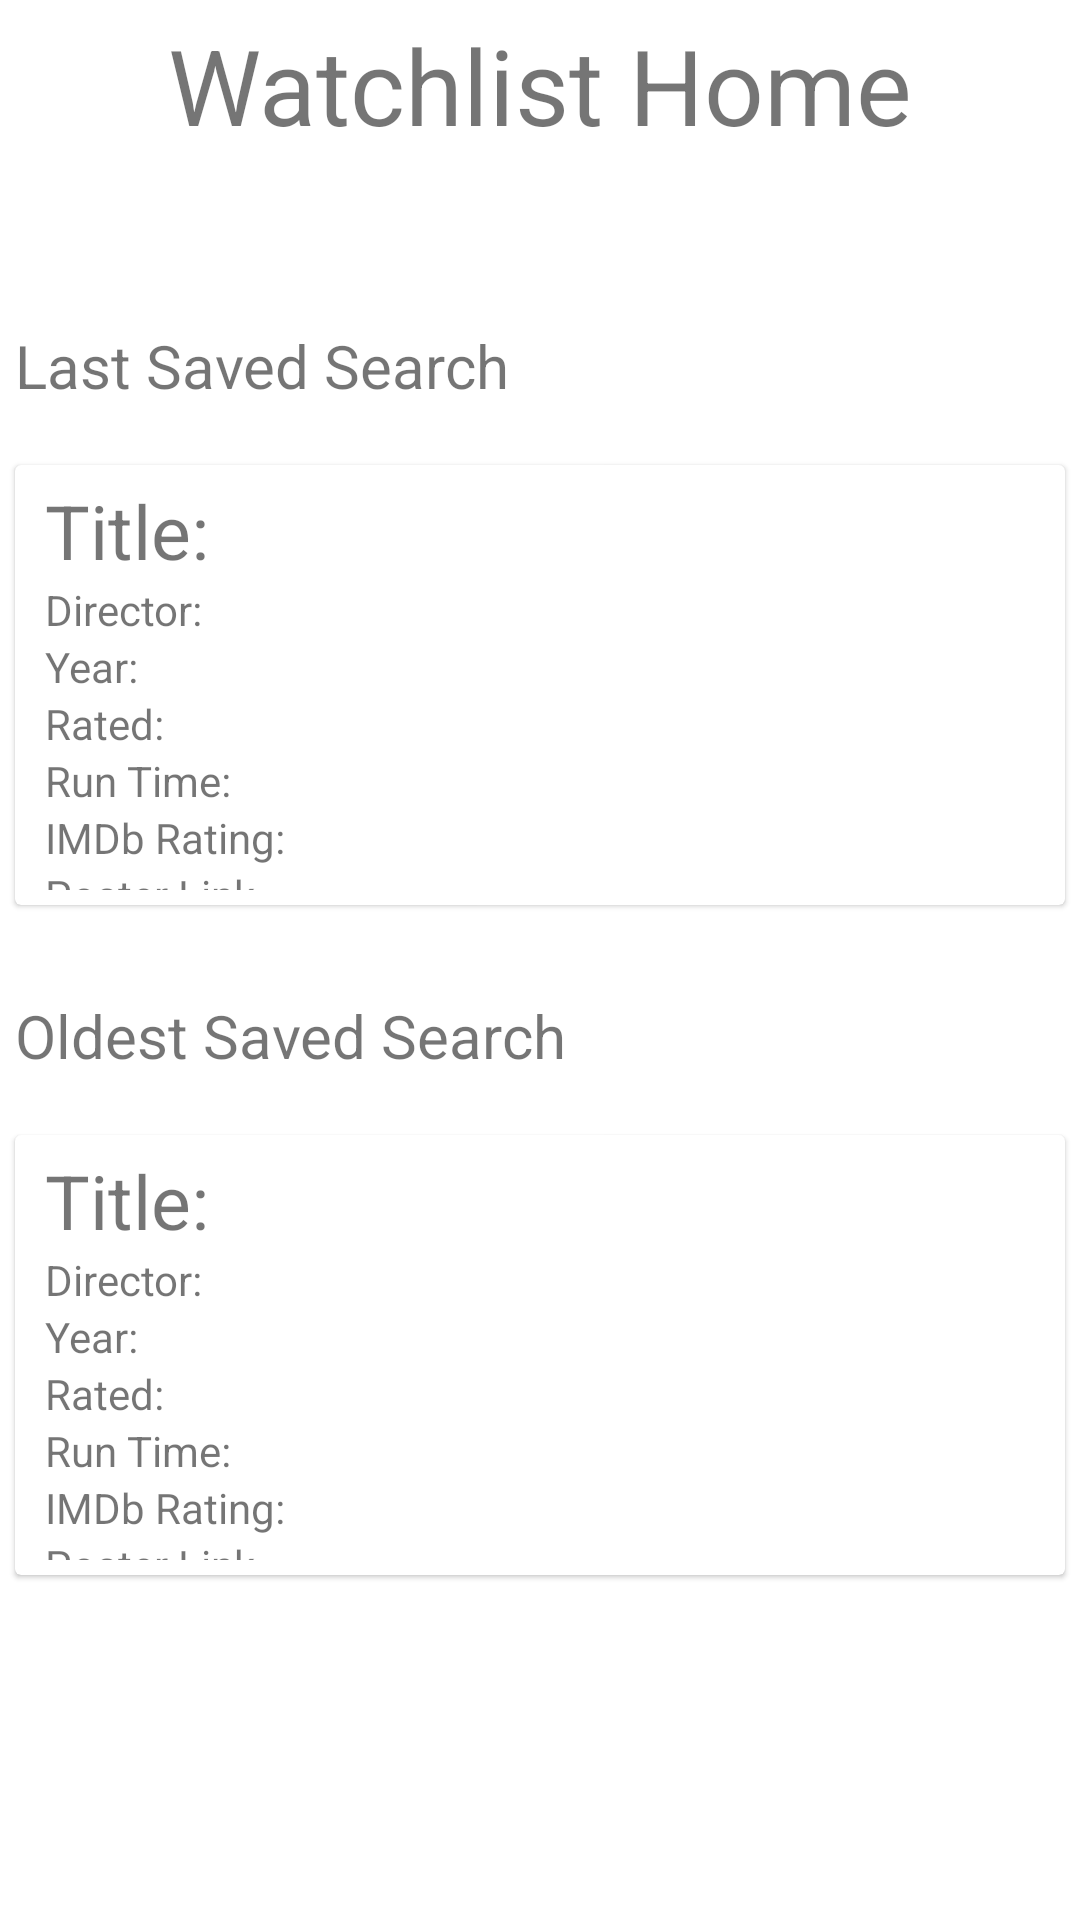

The Android layout XML behind this screen, and the referenced resources:
<!-- AndroidManifest.xml: application theme Theme.MaterialComponents.Light.NoActionBar -->
<!-- res/layout/fragment_home.xml -->
<?xml version="1.0" encoding="utf-8"?>
<LinearLayout xmlns:android="http://schemas.android.com/apk/res/android"
    xmlns:app="http://schemas.android.com/apk/res-auto"
    xmlns:tools="http://schemas.android.com/tools"
    android:layout_width="match_parent"
    android:layout_height="match_parent"
    android:orientation="vertical"
    tools:context=".ui.home.HomeFragment">

    <TextView
        android:layout_width="match_parent"
        android:layout_height="0dp"
        android:layout_weight="2"
        android:text="@string/watchlist"
        android:textSize="35sp"
        android:textAlignment="center"
        android:layout_marginTop="5dp"
        android:layout_marginBottom="25dp"/>

    <TextView
        android:layout_width="match_parent"
        android:layout_height="0dp"
        android:layout_weight="1"
        android:text="@string/last_saved_search"
        android:textSize="20sp"
        android:layout_margin="5dp"/>

    <androidx.cardview.widget.CardView android:layout_width="match_parent"
        android:layout_height="0dp"
        android:layout_weight="4"
        app:contentPadding="5dp"
        android:layout_margin="5dp"
        app:cardElevation="1dp">

        <LinearLayout
            android:layout_height="match_parent"
            android:layout_width="wrap_content"
            android:orientation="vertical"
            android:layout_marginStart="5dp">

            <LinearLayout
                android:layout_width="wrap_content"
                android:layout_height="wrap_content"
                android:orientation="horizontal">

                <TextView
                    android:layout_width="wrap_content"
                    android:layout_height="wrap_content"
                    android:text="@string/title"
                    android:textSize="25sp"/>

                <TextView
                    android:layout_width="match_parent"
                    android:layout_height="wrap_content"
                    android:id="@+id/lastTitle"
                    android:textSize="25sp"
                    android:layout_marginStart="5dp"/>

            </LinearLayout>

            <LinearLayout
                android:layout_width="wrap_content"
                android:layout_height="wrap_content"
                android:orientation="horizontal">

                <TextView
                    android:layout_width="wrap_content"
                    android:layout_height="wrap_content"
                    android:text="@string/director"/>

                <TextView
                    android:layout_width="match_parent"
                    android:layout_height="wrap_content"
                    android:id="@+id/lastDirector"
                    android:layout_marginStart="5dp"/>

            </LinearLayout>

            <LinearLayout
                android:layout_width="wrap_content"
                android:layout_height="wrap_content"
                android:orientation="horizontal">

                <TextView
                    android:layout_width="wrap_content"
                    android:layout_height="wrap_content"
                    android:text="@string/year"/>

                <TextView
                    android:layout_width="match_parent"
                    android:layout_height="wrap_content"
                    android:id="@+id/lastYear"
                    android:layout_marginStart="5dp"/>

            </LinearLayout>

            <LinearLayout
                android:layout_width="wrap_content"
                android:layout_height="wrap_content"
                android:orientation="horizontal">

                <TextView
                    android:layout_width="wrap_content"
                    android:layout_height="wrap_content"
                    android:text="@string/rated"/>

                <TextView
                    android:layout_width="match_parent"
                    android:layout_height="wrap_content"
                    android:id="@+id/lastRated"
                    android:layout_marginStart="5dp"/>

            </LinearLayout>

            <LinearLayout
                android:layout_width="wrap_content"
                android:layout_height="wrap_content"
                android:orientation="horizontal">

                <TextView
                    android:layout_width="wrap_content"
                    android:layout_height="wrap_content"
                    android:text="@string/run_time"/>

                <TextView
                    android:layout_width="match_parent"
                    android:layout_height="wrap_content"
                    android:id="@+id/lastRunTime"
                    android:layout_marginStart="5dp"/>

            </LinearLayout>

            <LinearLayout
                android:layout_width="wrap_content"
                android:layout_height="wrap_content"
                android:orientation="horizontal">

                <TextView
                    android:layout_width="wrap_content"
                    android:layout_height="wrap_content"
                    android:text="@string/imdb_rating"/>

                <TextView
                    android:layout_width="match_parent"
                    android:layout_height="wrap_content"
                    android:id="@+id/lastImdbRating"
                    android:layout_marginStart="5dp"/>

            </LinearLayout>

            <LinearLayout
                android:layout_width="wrap_content"
                android:layout_height="wrap_content"
                android:orientation="horizontal">

                <TextView
                    android:layout_width="wrap_content"
                    android:layout_height="wrap_content"
                    android:text="@string/poster_link"/>

                <TextView
                    android:layout_width="match_parent"
                    android:layout_height="wrap_content"
                    android:id="@+id/lastPosterLink"
                    android:layout_marginStart="5dp"
                    android:autoLink="web"/>

            </LinearLayout>

        </LinearLayout>

    </androidx.cardview.widget.CardView>

    <TextView
        android:layout_width="match_parent"
        android:layout_height="0dp"
        android:layout_weight="1"
        android:text="@string/oldest_saved_search"
        android:textSize="20sp"
        android:layout_marginTop="25dp"
        android:layout_marginLeft="5dp"
        android:layout_marginRight="5dp"
        android:layout_marginBottom="5dp"/>

    <androidx.cardview.widget.CardView android:layout_width="match_parent"
        android:layout_height="0dp"
        android:layout_weight="4"
        app:contentPadding="5dp"
        android:layout_margin="5dp"
        app:cardElevation="1dp">

        <LinearLayout
            android:layout_height="match_parent"
            android:layout_width="wrap_content"
            android:orientation="vertical"
            android:layout_marginStart="5dp">

            <LinearLayout
                android:layout_width="wrap_content"
                android:layout_height="wrap_content"
                android:orientation="horizontal">

                <TextView
                    android:layout_width="wrap_content"
                    android:layout_height="wrap_content"
                    android:text="@string/title"
                    android:textSize="25sp"/>

                <TextView
                    android:layout_width="match_parent"
                    android:layout_height="wrap_content"
                    android:id="@+id/firstTitle"
                    android:textSize="25sp"
                    android:layout_marginStart="5dp"/>

            </LinearLayout>

            <LinearLayout
                android:layout_width="wrap_content"
                android:layout_height="wrap_content"
                android:orientation="horizontal">

                <TextView
                    android:layout_width="wrap_content"
                    android:layout_height="wrap_content"
                    android:text="@string/director"/>

                <TextView
                    android:layout_width="match_parent"
                    android:layout_height="wrap_content"
                    android:id="@+id/firstDirector"
                    android:layout_marginStart="5dp"/>

            </LinearLayout>

            <LinearLayout
                android:layout_width="wrap_content"
                android:layout_height="wrap_content"
                android:orientation="horizontal">

                <TextView
                    android:layout_width="wrap_content"
                    android:layout_height="wrap_content"
                    android:text="@string/year"/>

                <TextView
                    android:layout_width="match_parent"
                    android:layout_height="wrap_content"
                    android:id="@+id/firstYear"
                    android:layout_marginStart="5dp"/>

            </LinearLayout>

            <LinearLayout
                android:layout_width="wrap_content"
                android:layout_height="wrap_content"
                android:orientation="horizontal">

                <TextView
                    android:layout_width="wrap_content"
                    android:layout_height="wrap_content"
                    android:text="@string/rated"/>

                <TextView
                    android:layout_width="match_parent"
                    android:layout_height="wrap_content"
                    android:id="@+id/firstRated"
                    android:layout_marginStart="5dp"/>

            </LinearLayout>

            <LinearLayout
                android:layout_width="wrap_content"
                android:layout_height="wrap_content"
                android:orientation="horizontal">

                <TextView
                    android:layout_width="wrap_content"
                    android:layout_height="wrap_content"
                    android:text="@string/run_time"/>

                <TextView
                    android:layout_width="match_parent"
                    android:layout_height="wrap_content"
                    android:id="@+id/firstRunTime"
                    android:layout_marginStart="5dp"/>

            </LinearLayout>

            <LinearLayout
                android:layout_width="wrap_content"
                android:layout_height="wrap_content"
                android:orientation="horizontal">

                <TextView
                    android:layout_width="wrap_content"
                    android:layout_height="wrap_content"
                    android:text="@string/imdb_rating"/>

                <TextView
                    android:layout_width="match_parent"
                    android:layout_height="wrap_content"
                    android:id="@+id/firstImdbRating"
                    android:layout_marginStart="5dp"/>

            </LinearLayout>

            <LinearLayout
                android:layout_width="wrap_content"
                android:layout_height="wrap_content"
                android:orientation="horizontal">

                <TextView
                    android:layout_width="wrap_content"
                    android:layout_height="wrap_content"
                    android:text="@string/poster_link"/>

                <TextView
                    android:layout_width="match_parent"
                    android:layout_height="wrap_content"
                    android:id="@+id/firstPosterLink"
                    android:layout_marginStart="5dp"
                    android:autoLink="web"/>

            </LinearLayout>

        </LinearLayout>

    </androidx.cardview.widget.CardView>

    <Space
        android:layout_width="match_parent"
        android:layout_height="0dp"
        android:layout_weight="3" />

</LinearLayout>
<!-- resources referenced by this layout -->
<resources>
  <string name="director">Director:</string>
  <string name="imdb_rating">IMDb Rating:</string>
  <string name="last_saved_search">Last Saved Search</string>
  <string name="oldest_saved_search">Oldest Saved Search</string>
  <string name="poster_link">Poster Link</string>
  <string name="rated">Rated:</string>
  <string name="run_time">Run Time:</string>
  <string name="title">Title:</string>
  <string name="watchlist">Watchlist Home</string>
  <string name="year">Year:</string>
</resources>
